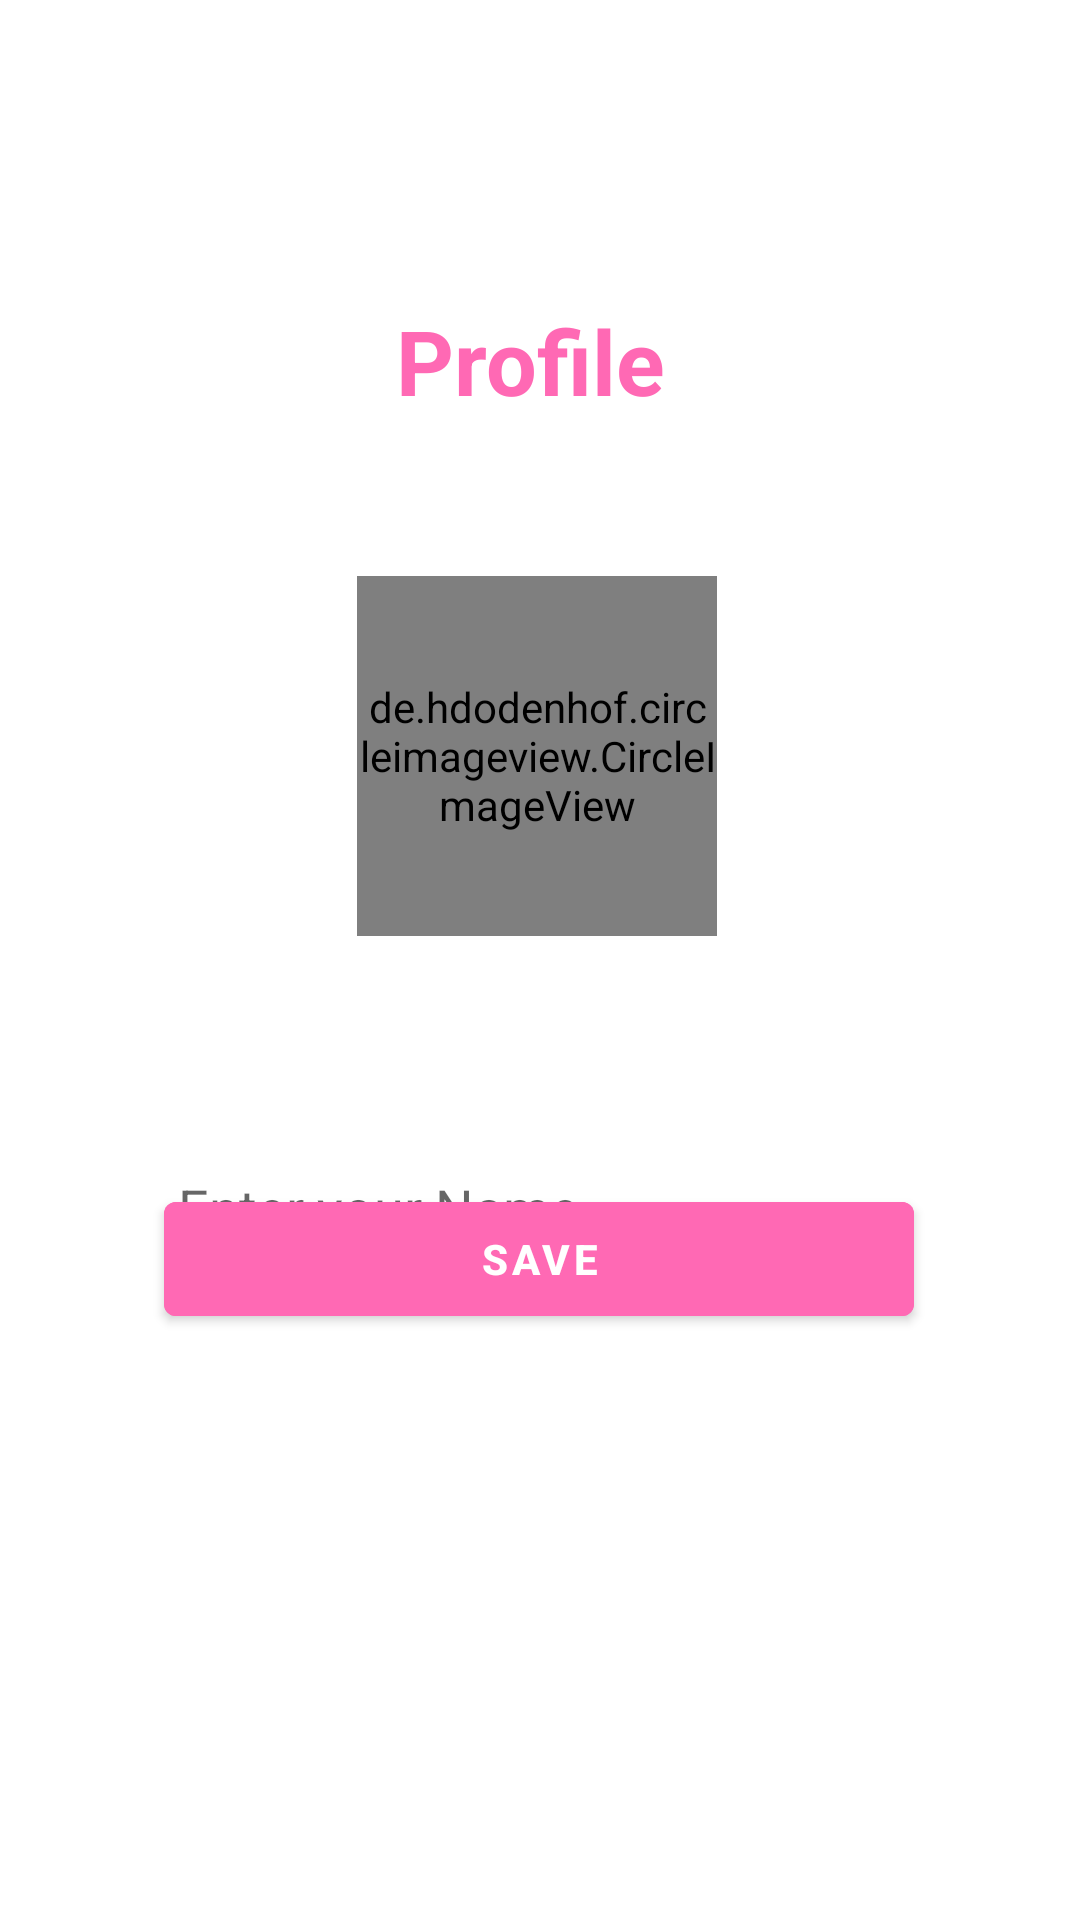

Here is an Android app screen rendered from its layout file. Give the layout XML and the strings, colors and styles it references.
<!-- AndroidManifest.xml: application theme Theme.TryMaya -->
<!-- res/layout/activity_set_up.xml -->
<?xml version="1.0" encoding="utf-8"?>
<androidx.constraintlayout.widget.ConstraintLayout xmlns:android="http://schemas.android.com/apk/res/android"
    xmlns:app="http://schemas.android.com/apk/res-auto"
    xmlns:tools="http://schemas.android.com/tools"
    android:layout_width="match_parent"
    android:layout_height="match_parent"
    tools:context=".SetUp">

    <de.hdodenhof.circleimageview.CircleImageView
        android:id="@+id/pro_pic"
        android:layout_width="120dp"
        android:layout_height="120dp"
        android:layout_marginStart="128dp"
        android:layout_marginTop="192dp"
        android:layout_marginEnd="145dp"
        android:foregroundGravity="center"
        android:src="@drawable/addpro"
        app:layout_constraintEnd_toEndOf="parent"
        app:layout_constraintHorizontal_bias="0.277"
        app:layout_constraintStart_toStartOf="parent"
        app:layout_constraintTop_toTopOf="parent" />

    <EditText
        android:id="@+id/pro_name"
        android:layout_width="250dp"
        android:layout_height="50dp"
        android:layout_marginStart="120dp"
        android:layout_marginTop="64dp"
        android:layout_marginEnd="123dp"
        android:ems="10"
        android:hint="@string/username"
        android:inputType="textPersonName"
        android:textColor="@color/green"
        app:layout_constraintEnd_toEndOf="parent"
        app:layout_constraintHorizontal_bias="0.487"
        app:layout_constraintStart_toStartOf="parent"
        app:layout_constraintTop_toBottomOf="@+id/pro_pic" />

    <Button
        android:id="@+id/save"
        android:layout_width="250dp"
        android:layout_height="50dp"
        android:backgroundTint="@color/pink"
        android:text="SAVE"
        android:textStyle="bold"
        app:layout_constraintBottom_toBottomOf="parent"
        app:layout_constraintEnd_toEndOf="parent"
        app:layout_constraintHorizontal_bias="0.496"
        app:layout_constraintStart_toStartOf="parent"
        app:layout_constraintTop_toTopOf="parent"
        app:layout_constraintVertical_bias="0.669" />

    <TextView
        android:id="@+id/Pro_text"
        android:layout_width="wrap_content"
        android:layout_height="wrap_content"
        android:layout_marginStart="132dp"
        android:layout_marginTop="100dp"
        android:text="Profile"
        android:textColor="@color/pink"
        android:textSize="30dp"
        android:textStyle="bold"
        app:layout_constraintStart_toStartOf="parent"
        app:layout_constraintTop_toTopOf="parent" />


    <ProgressBar
        android:id="@+id/progressBar2"
        style="?android:attr/progressBarStyle"
        android:layout_width="wrap_content"
        android:layout_height="wrap_content"
        app:layout_constraintBottom_toBottomOf="parent"
        app:layout_constraintEnd_toEndOf="parent"
        app:layout_constraintHorizontal_bias="0.498"
        app:layout_constraintStart_toStartOf="parent"
        app:layout_constraintTop_toTopOf="parent"
        app:layout_constraintVertical_bias="0.467" />

</androidx.constraintlayout.widget.ConstraintLayout>
<!-- resources referenced by this layout -->
<resources>
  <color name="green">#097969</color>
  <color name="pink">#FF69B4</color>
  <!-- drawable addpro: jpg bitmap (drawable, 24151 bytes) -->
  <string name="username">Enter your Name</string>
  <style name="Theme.TryMaya" parent="Theme.MaterialComponents.DayNight.DarkActionBar">
          
          <item name="colorPrimary">@color/pink</item>
          <item name="colorPrimaryVariant">@color/pink</item>
          <item name="colorOnPrimary">@color/white</item>
          
          <item name="colorSecondary">@color/teal_200</item>
          <item name="colorSecondaryVariant">@color/teal_700</item>
          <item name="colorOnSecondary">@color/black</item>
          
          <item name="android:statusBarColor" tools:targetApi="l">?attr/colorPrimaryVariant</item>
          
      </style>
  <color name="white">#FFFFFFFF</color>
  <color name="teal_200">#FF03DAC5</color>
  <color name="teal_700">#FF018786</color>
  <color name="black">#FF000000</color>
</resources>
